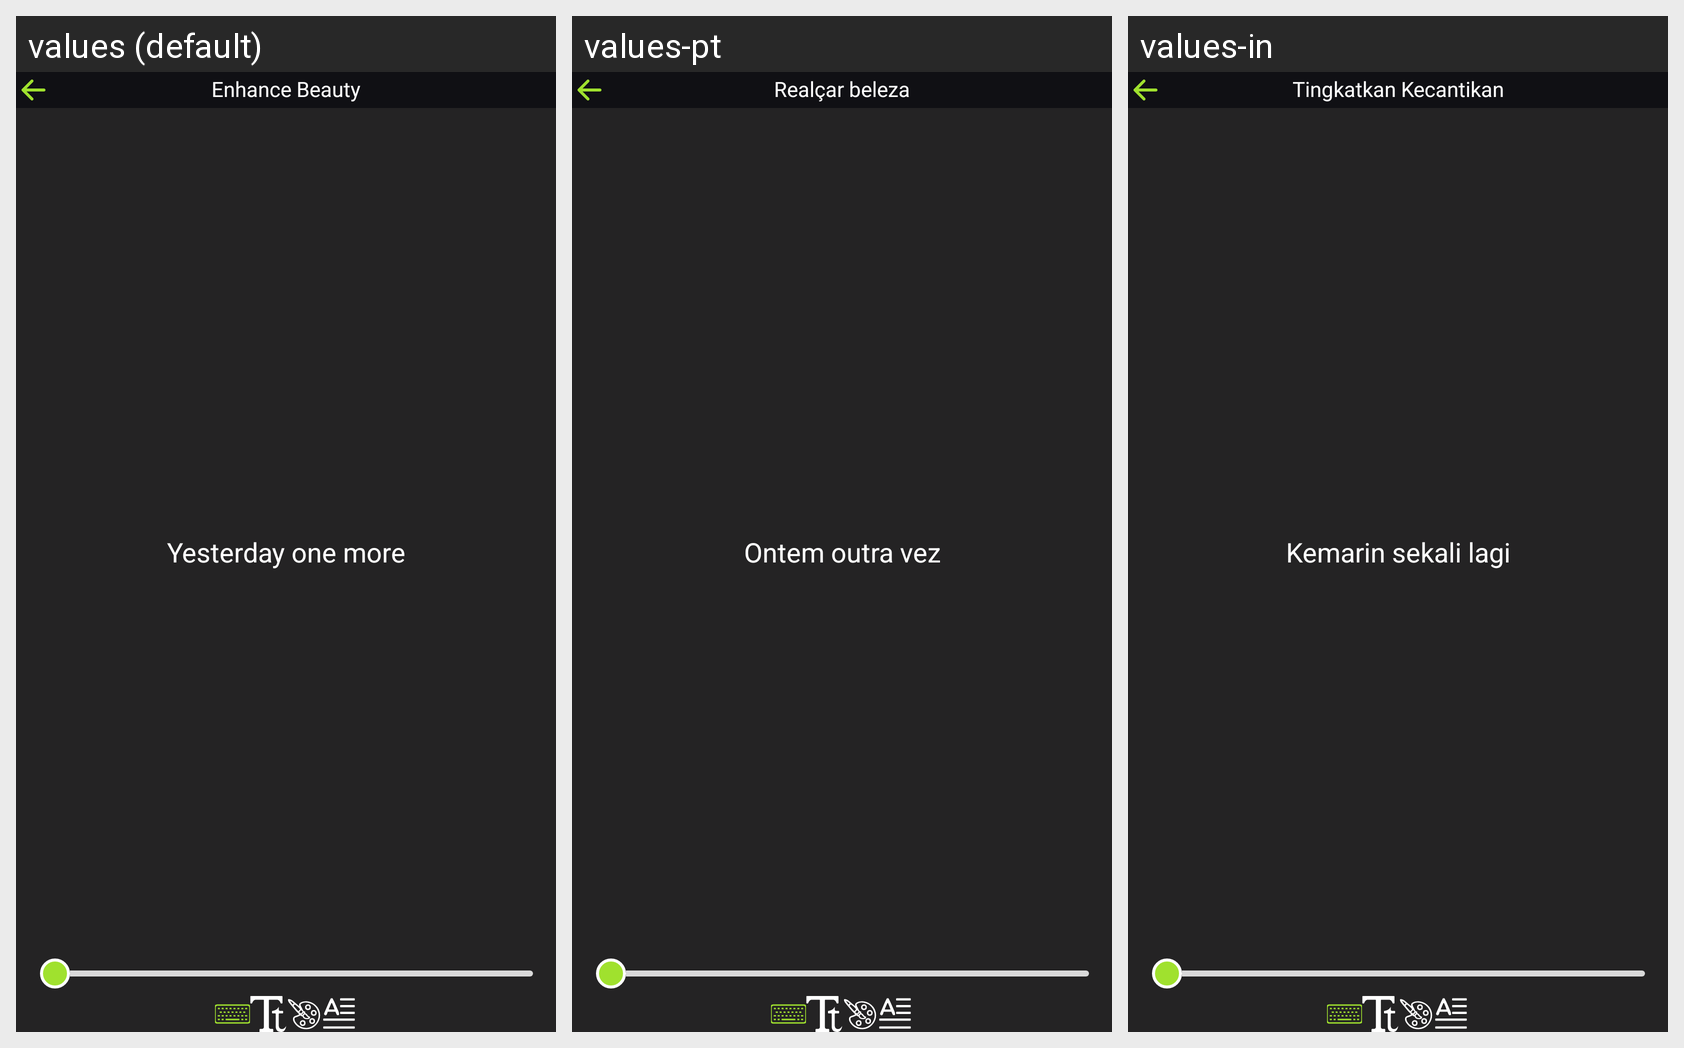

The Android screen above is rendered under several locales of the same app. Produce the string resources it draws, with the default and per-locale values.
Android screen res/layout/add_text_dialog.xml rendered under 3 locales, left to right: values (default), values-pt, values-in. Device: Nexus 5 (rendered at 1080×1920; each locale shown at half size, 540×960, under a caption strip naming it); theme Theme.EditPhotoVideo.
Other locales in the repository, not shown: values-de, values-es, values-fr, values-hi, values-ja, values-vi.
Strings drawn on this screen, with the default value and each locale's value (text and hints the layout hard-codes, and strings that could not be matched under every locale, appear in the picture but are not listed):

enhance_beauty
  values: Enhance Beauty
  values-pt: Realçar beleza
  values-in: Tingkatkan Kecantikan

yesterday_one_more
  values: Yesterday one more
  values-pt: Ontem outra vez
  values-in: Kemarin sekali lagi
